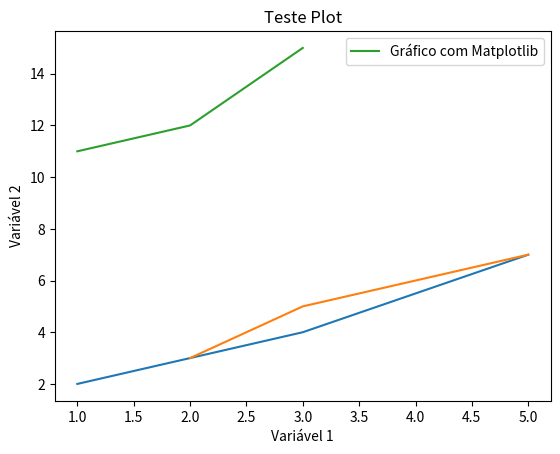

Python code for this plot:
#Construindo Plots

import matplotlib as mpl

import matplotlib.pyplot as plt

#O método plot() define os eixos do gráfico

plt.plot([1, 3, 5], [2, 4, 7])
plt.show()

x = [2, 3, 5]
y = [3, 5, 7]

plt.plot(x, y)
plt.xlabel('Variável 1')
plt.ylabel('Variável 2')
plt.title('Teste Plot')
plt.show()

x2 = [1, 2, 3]
y2 = [11, 12, 15]

plt.plot(x2, y2, label = 'Gráfico com Matplotlib')
plt.legend()
plt.show()